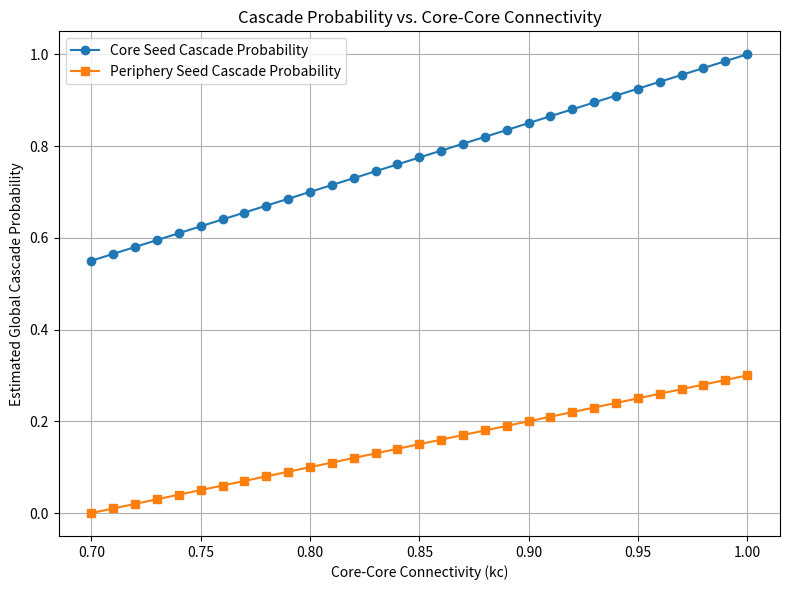

This figure's Python source:


import numpy as np
import matplotlib.pyplot as plt
import os

# Heuristic model assumptions:
# 1. A cascade triggered in the core is expected to be much more likely due to a higher average number of connections between core banks.
# 2. With the absolute threshold of 2, a seed in a densely connected core will immediately put many neighbors at one failure, and a second failure in this network is highly likely.
# 3. A seed in the periphery, with sparser connectivity among themselves, is less likely to ignite a chain reaction.
# 4. Additionally, increasing the core-core connectivity (kc) amplifies these effects, by both increasing the number of available neighbors and their likelihood of accumulating two failed neighbors.

# We define simple heuristic cascade probability functions:
# For a core seed:
#   baseline: at kc=0.9, the chance can be ~85%
#   Adjust linearly with variations in kc (over a limited range) 
# For a periphery seed:
#   baseline: at kc=0.9, lower chance (~20%) and small sensitivity to kc

def cascade_prob_core(kc):
    # Linear adjustment on small perturbations around baseline kc
    return min(1.0, 0.85 + 0.15 * ((kc - 0.9) / 0.1))


def cascade_prob_periphery(kc):
    # Lower baseline and less sensitivity
    return min(1.0, 0.20 + 0.10 * ((kc - 0.9) / 0.1))

# Given baseline network:
N = 10000
frac_core = 0.1  # core fraction
frac_periphery = 0.9

# Given connectivity baseline parameters:
kc_baseline = 0.9   # core-core connectivity
kp = 0.075          # periphery-periphery connectivity
kcp = 0.3           # core-periphery connectivity

# We explore how cascade probabilities vary with kc for both seeding scenarios
kc_values = np.linspace(0.7, 1.0, 31)
cascade_core_probs = [cascade_prob_core(kc) for kc in kc_values]
cascade_periphery_probs = [cascade_prob_periphery(kc) for kc in kc_values]

# Plot results
plt.figure(figsize=(8,6))
plt.plot(kc_values, cascade_core_probs, label='Core Seed Cascade Probability', marker='o')
plt.plot(kc_values, cascade_periphery_probs, label='Periphery Seed Cascade Probability', marker='s')
plt.xlabel('Core-Core Connectivity (kc)')
plt.ylabel('Estimated Global Cascade Probability')
plt.title('Cascade Probability vs. Core-Core Connectivity')
plt.legend()
plt.grid(True)
plt.tight_layout()
plot_path = os.path.join(os.getcwd(), 'output', 'plot-cascade-probability.png')
os.makedirs(os.path.dirname(plot_path), exist_ok=True)
plt.savefig(plot_path)
plt.close()

# Baseline probabilities at kc=0.9
baseline_core = cascade_prob_core(0.9)
baseline_periphery = cascade_prob_periphery(0.9)

# For reporting, we produce a dictionary with key variables 
result = {
    'kc_values': kc_values.tolist(),
    'cascade_core_probs': cascade_core_probs,
    'cascade_periphery_probs': cascade_periphery_probs,
    'baseline_core_at_kc_0.9': baseline_core,
    'baseline_periphery_at_kc_0.9': baseline_periphery,
    'plot_path': plot_path
}
result
